Photos from the image-classification dataset "preprocessed_data" in the GitHub repository JamesEdLemaitre/Classification-of-plankton-from-ZooCAM-images. Its 14 classes are: Physonectae, tail Appendicularia, other Siphonophorae, Harpacticoida, empty Harpacticoida, comb Ctenophora, larvae Echinodermata, Noctiluca, detritus, empty Copepoda, Oncaea, Euchaeta, Diatoma tenuis, Acartiidae.

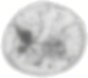
Label: Noctiluca

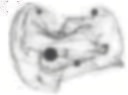
Label: Physonectae

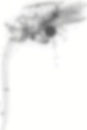
Label: empty Copepoda

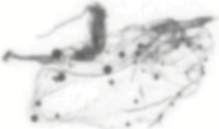
Label: other Siphonophorae

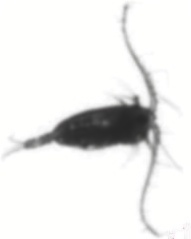
Label: Euchaeta

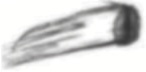
Label: comb Ctenophora
